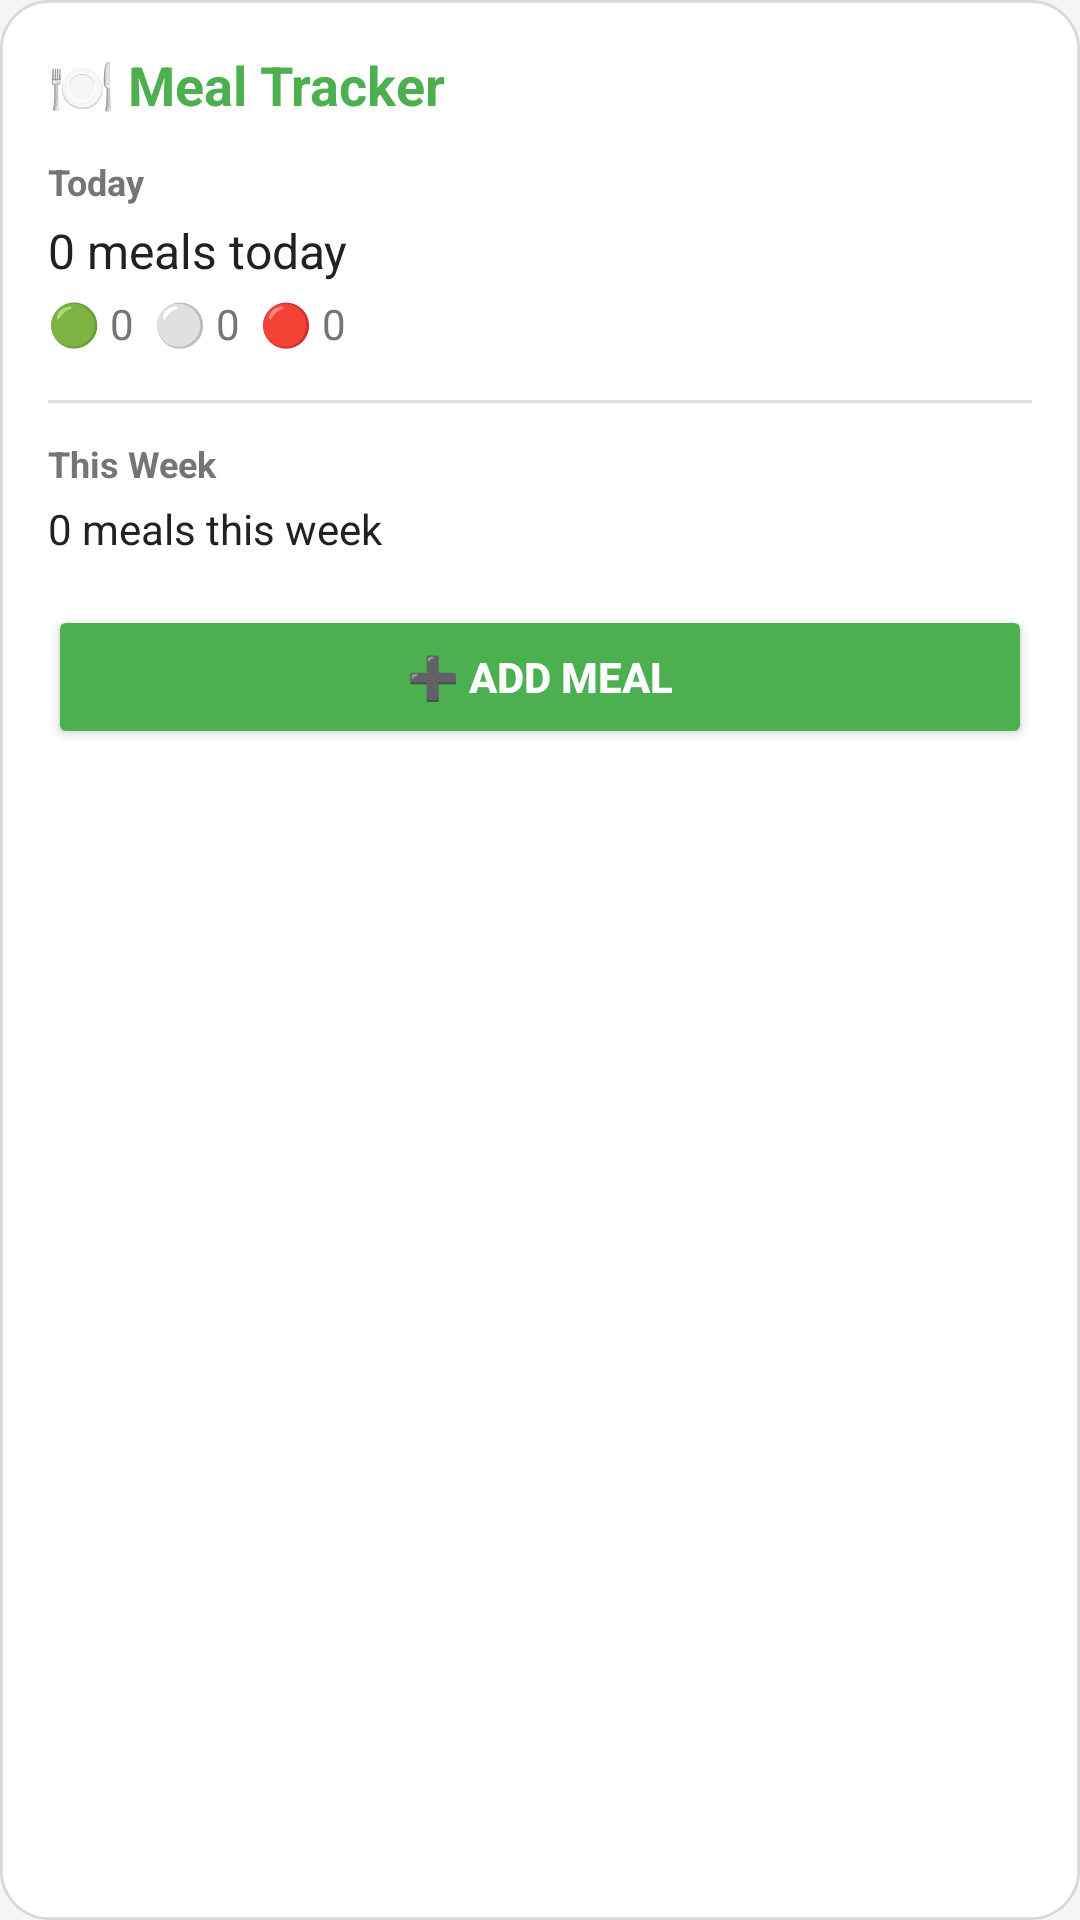

Write the Android layout XML for this screen, with the resource values it uses.
<!-- AndroidManifest.xml: application theme Theme.MealTracker -->
<!-- res/layout/widget_meal_large.xml -->
<?xml version="1.0" encoding="utf-8"?>
<LinearLayout xmlns:android="http://schemas.android.com/apk/res/android"
    android:id="@+id/widgetContainer"
    android:layout_width="match_parent"
    android:layout_height="match_parent"
    android:orientation="vertical"
    android:padding="16dp"
    android:background="@drawable/widget_background">

    
    <TextView
        android:layout_width="wrap_content"
        android:layout_height="wrap_content"
        android:text="🍽️ Meal Tracker"
        android:textSize="18sp"
        android:textStyle="bold"
        android:textColor="@color/primary"
        android:layout_marginBottom="12dp" />

    
    <TextView
        android:layout_width="wrap_content"
        android:layout_height="wrap_content"
        android:text="Today"
        android:textSize="12sp"
        android:textStyle="bold"
        android:textColor="@color/text_secondary"
        android:layout_marginBottom="4dp" />

    <TextView
        android:id="@+id/todayMealCount"
        android:layout_width="wrap_content"
        android:layout_height="wrap_content"
        android:text="0 meals today"
        android:textSize="16sp"
        android:textColor="@color/text_primary"
        android:layout_marginBottom="4dp" />

    <TextView
        android:id="@+id/categoryBreakdown"
        android:layout_width="wrap_content"
        android:layout_height="wrap_content"
        android:text="🟢 0  ⚪ 0  🔴 0"
        android:textSize="14sp"
        android:textColor="@color/text_secondary"
        android:layout_marginBottom="16dp" />

    
    <View
        android:layout_width="match_parent"
        android:layout_height="1dp"
        android:background="@color/divider"
        android:layout_marginBottom="12dp" />

    
    <TextView
        android:layout_width="wrap_content"
        android:layout_height="wrap_content"
        android:text="This Week"
        android:textSize="12sp"
        android:textStyle="bold"
        android:textColor="@color/text_secondary"
        android:layout_marginBottom="4dp" />

    <TextView
        android:id="@+id/weeklyStats"
        android:layout_width="wrap_content"
        android:layout_height="wrap_content"
        android:text="0 meals this week"
        android:textSize="14sp"
        android:textColor="@color/text_primary"
        android:layout_marginBottom="16dp" />

    
    <Button
        android:id="@+id/quickAddButton"
        android:layout_width="match_parent"
        android:layout_height="wrap_content"
        android:text="➕ Add Meal"
        android:textSize="14sp"
        android:textStyle="bold"
        android:backgroundTint="@color/primary"
        android:textColor="@color/white"
        android:padding="12dp" />

</LinearLayout>
<!-- resources referenced by this layout -->
<resources>
  <color name="divider">#E0E0E0</color>
  <color name="primary">#4CAF50</color>
  <color name="text_primary">#212121</color>
  <color name="text_secondary">#757575</color>
  <color name="white">#FFFFFFFF</color>
  <!-- drawable widget_background (drawable) -->
  <?xml version="1.0" encoding="utf-8"?>
  <shape xmlns:android="http://schemas.android.com/apk/res/android"
      android:shape="rectangle">
      
      
      <solid android:color="#F5FFFFFF" />
      
      
      <corners android:radius="16dp" />
      
      
      <stroke
          android:width="1dp"
          android:color="#20000000" />
      
  </shape>
  <style name="Theme.MealTracker" parent="Base.Theme.MealTracker" />
  <style name="Base.Theme.MealTracker" parent="Theme.Material3.DayNight.NoActionBar">
          
          <item name="colorPrimary">@color/primary</item>
          <item name="colorPrimaryVariant">@color/primary_dark</item>
          <item name="colorOnPrimary">@color/white</item>
  
          
          <item name="colorSecondary">@color/secondary</item>
          <item name="colorSecondaryVariant">@color/secondary_dark</item>
          <item name="colorOnSecondary">@color/white</item>
  
          
          <item name="android:colorBackground">@color/background</item>
          <item name="colorSurface">@color/surface</item>
          <item name="colorOnSurface">@color/text_primary</item>
  
          
          <item name="colorAccent">@color/accent</item>
  
          
          <item name="android:statusBarColor">@color/primary_dark</item>
          <item name="android:windowLightStatusBar">false</item>
      </style>
  <color name="primary_dark">#388E3C</color>
  <color name="secondary">#FF9800</color>
  <color name="secondary_dark">#F57C00</color>
  <color name="background">#F5F5F5</color>
  <color name="surface">#FFFFFF</color>
  <color name="accent">#FF5722</color>
</resources>
